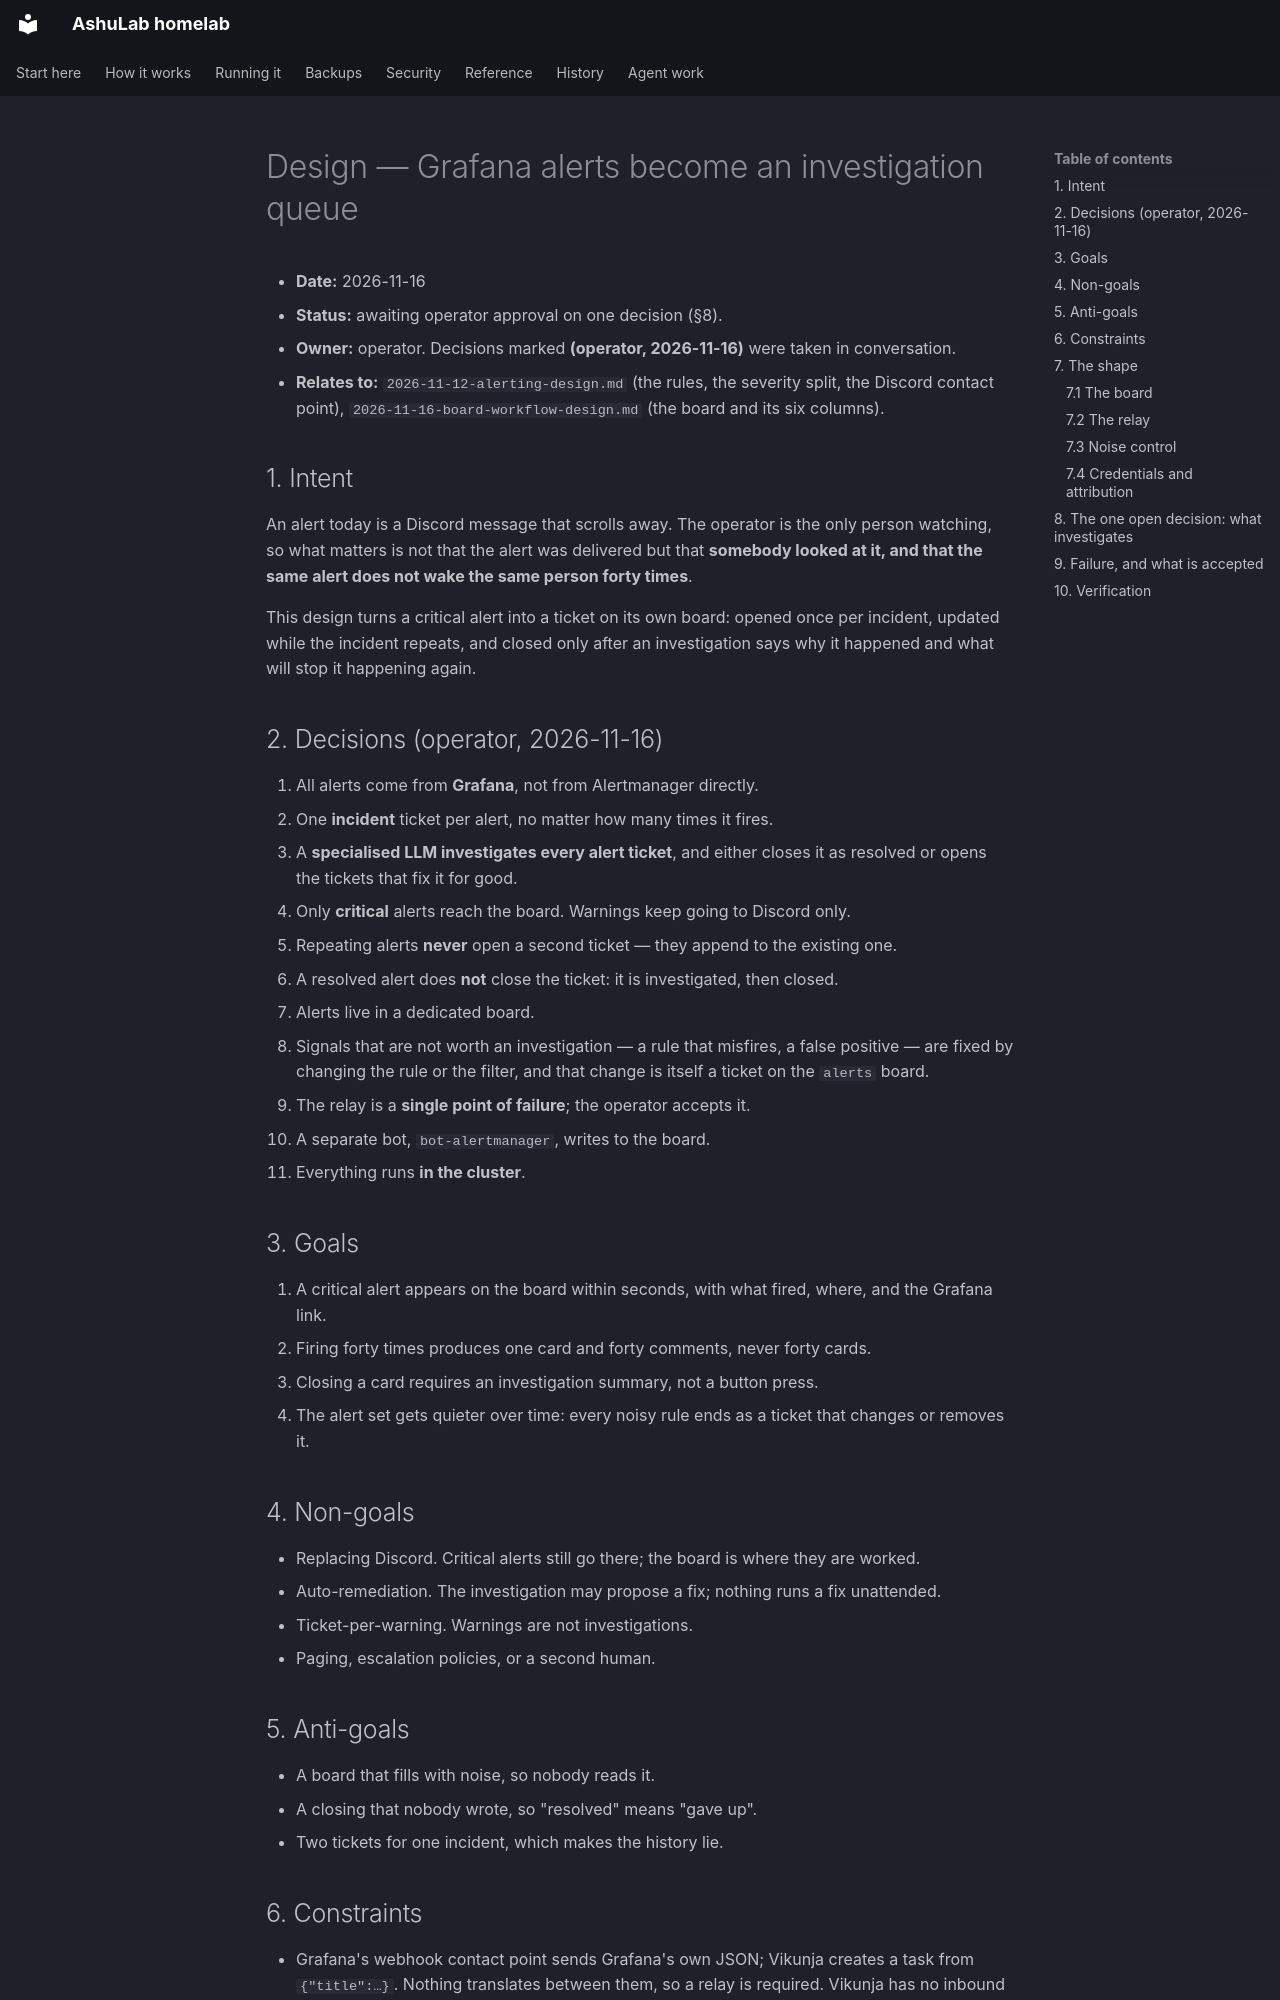

repository: vyrtualsynthese/homelab · page: superpowers/specs/2026-11-16-alerts-to-board-design/index.html · generator: mkdocs

# Design — Grafana alerts become an investigation queue

- **Date:** 2026-11-16
- **Status:** awaiting operator approval on one decision (§8).
- **Owner:** operator. Decisions marked **(operator, 2026-11-16)** were taken in conversation.
- **Relates to:** `2026-11-12-alerting-design.md` (the rules, the severity split, the Discord contact
  point), `2026-11-16-board-workflow-design.md` (the board and its six columns).

## 1. Intent

An alert today is a Discord message that scrolls away. The operator is the only person watching, so
what matters is not that the alert was delivered but that **somebody looked at it, and that the same
alert does not wake the same person forty times**.

This design turns a critical alert into a ticket on its own board: opened once per incident, updated
while the incident repeats, and closed only after an investigation says why it happened and what will
stop it happening again.

## 2. Decisions (operator, 2026-11-16)

1. All alerts come from **Grafana**, not from Alertmanager directly.
2. One **incident** ticket per alert, no matter how many times it fires.
3. A **specialised LLM investigates every alert ticket**, and either closes it as resolved or opens
   the tickets that fix it for good.
4. Only **critical** alerts reach the board. Warnings keep going to Discord only.
5. Repeating alerts **never** open a second ticket — they append to the existing one.
6. A resolved alert does **not** close the ticket: it is investigated, then closed.
7. Alerts live in a dedicated board.
8. Signals that are not worth an investigation — a rule that misfires, a false positive — are fixed
   by changing the rule or the filter, and that change is itself a ticket on the `alerts` board.
9. The relay is a **single point of failure**; the operator accepts it.
10. A separate bot, `bot-alertmanager`, writes to the board.
11. Everything runs **in the cluster**.

## 3. Goals

1. A critical alert appears on the board within seconds, with what fired, where, and the Grafana link.
2. Firing forty times produces one card and forty comments, never forty cards.
3. Closing a card requires an investigation summary, not a button press.
4. The alert set gets quieter over time: every noisy rule ends as a ticket that changes or removes it.

## 4. Non-goals

- Replacing Discord. Critical alerts still go there; the board is where they are worked.
- Auto-remediation. The investigation may propose a fix; nothing runs a fix unattended.
- Ticket-per-warning. Warnings are not investigations.
- Paging, escalation policies, or a second human.

## 5. Anti-goals

- A board that fills with noise, so nobody reads it.
- A closing that nobody wrote, so "resolved" means "gave up".
- Two tickets for one incident, which makes the history lie.
